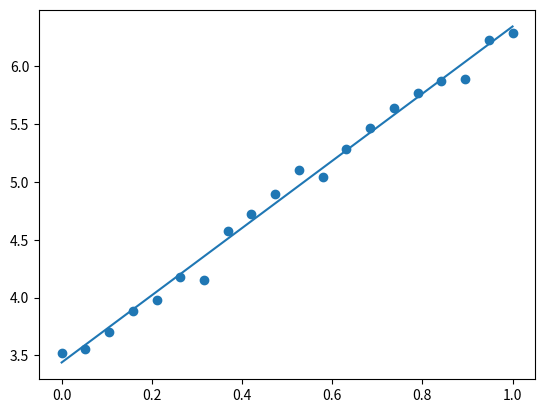

Recreate this plot in Python.
#%% imports
import numpy as np
import matplotlib.pyplot as plt

#%% definitions
# primitive gradient descent
def minimize(function, initial_guess, learning_rate = 0.01, tolerance=1E-6):
    current_step = initial_guess
    current_value = function(current_step)
    delta = tolerance + 1
    while(abs(delta) > tolerance):
        derivative = differentiate(function, current_step)
        next_step = current_step - learning_rate * current_value * derivative / (np.linalg.norm(derivative))**2
        delta = function(next_step) - current_value
        current_step = next_step
        current_value += delta
    
    return current_step

def differentiate(function, variables, delta=1E-10):
    functional_value = function(variables)
    num_variables = len(variables)
    result = np.zeros(num_variables)
    for i in range(num_variables):
        d_variable = np.zeros(num_variables)
        d_variable[i] = delta
        result[i] = (function(variables + d_variable) - function(variables - d_variable)) / (2 * delta)
        if abs(functional_value / result[i]) < delta:
            print('function is changing too fast')

    return result

def least_squares_regression(fit_function, data_x, data_y, initial_guess):
    function_to_minimize = lambda parameters : least_squares_error_function(fit_function, parameters, data_x, data_y)
    best_fit_parameters = minimize(function_to_minimize, initial_guess)
    return best_fit_parameters

def least_squares_error_function(fit_function, parameters, x, y):
    dataset_size = len(x)
    return (1 / dataset_size) * np.sum((fit_function(x, parameters) - y)**2)

#%% test code
x = np.linspace(0,1,20)
y = 2.87 * x + 3.487 + np.random.normal(loc = 0, scale = 0.1, size = x.shape)

def linear_fit(x, params):
    a, b = params[0], params[1]
    return a * x + b

popt = least_squares_regression(linear_fit, x, y, np.array([0,0]))
print(popt)

plt.plot(x, linear_fit(x, popt))
plt.scatter(x, y)
plt.show()

# %%
